Run: headless pygame with SDL's dummy video driver; simulated clock (each Clock.tick advances the game by its frame time, no real sleeping); random seed 0; keys injected as events and as key.get_pressed() state; mouse plan: one left click at the window centre at the start of phase 2, then a move to the lower-right quarter at the start of phase 3.
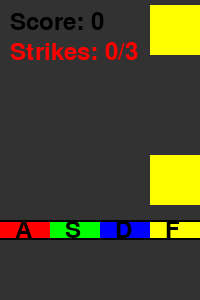
Frame 1 of 4 · flips 1–60 · no input
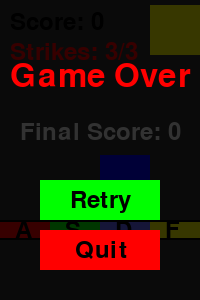
Frame 2 of 4 · flips 61–180 · clicked the window centre · tapped SPACE, RETURN · held RIGHT (→), D
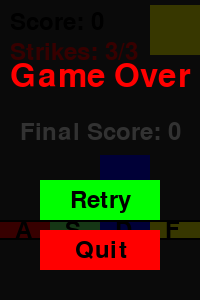
Frame 3 of 4 · flips 181–300 · moved the mouse to the lower-right quarter · held DOWN (↓), S
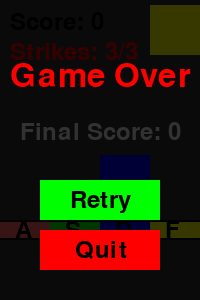
Frame 4 of 4 · flips 301–420 · held LEFT (←), A, UP (↑), W

The pygame program that drew these frames:

import pygame
import random

pygame.init()

SCREEN_WIDTH = 200
SCREEN_HEIGHT = 300
WHITE = (50, 50, 50)
BLACK = (0, 0, 0)
RED = (255, 0, 0)
GREEN = (0, 255, 0)
BLUE = (0, 0, 255)
YELLOW = (255, 255, 0)
LIGHT_RED = (255, 100, 100)
LIGHT_GREEN = (100, 255, 100)
LIGHT_BLUE = (100, 100, 255)
LIGHT_YELLOW = (255, 220, 100)

KEYS = [pygame.K_a, pygame.K_s, pygame.K_d, pygame.K_f]
KEY_COLORS = [RED, GREEN, BLUE, YELLOW]
LIGHT_KEY_COLORS = [LIGHT_RED, LIGHT_GREEN, LIGHT_BLUE, LIGHT_YELLOW]
NOTE_SPEED = 5
SPAWN_RATE = 30
HIT_ZONE_Y = SCREEN_HEIGHT - 100
HIT_ZONE_HEIGHT = 20

screen = pygame.display.set_mode((SCREEN_WIDTH, SCREEN_HEIGHT))
pygame.display.set_caption("Guitar Hero (Without Music)")
clock = pygame.time.Clock()
FPS = 60

def draw_game_over_screen(score):
    font = pygame.font.Font(None, 36)
    big_font = pygame.font.Font(None, 48)

    overlay = pygame.Surface((SCREEN_WIDTH, SCREEN_HEIGHT))
    overlay.set_alpha(200)
    overlay.fill((0, 0, 0))
    screen.blit(overlay, (0, 0))

    text = big_font.render("Game Over", True, RED)
    screen.blit(text, (SCREEN_WIDTH // 2 - text.get_width() // 2, 60))

    score_text = font.render(f"Final Score: {score}", True, WHITE)
    screen.blit(score_text, (SCREEN_WIDTH // 2 - score_text.get_width() // 2, 120))

    global retry_button, quit_button
    retry_button = pygame.Rect(SCREEN_WIDTH // 2 - 60, 180, 120, 40)
    quit_button = pygame.Rect(SCREEN_WIDTH // 2 - 60, 230, 120, 40)

    pygame.draw.rect(screen, GREEN, retry_button)
    pygame.draw.rect(screen, RED, quit_button)

    retry_text = font.render("Retry", True, BLACK)
    quit_text = font.render("Quit", True, BLACK)

    screen.blit(retry_text, (retry_button.x + 30, retry_button.y + 8))
    screen.blit(quit_text, (quit_button.x + 35, quit_button.y + 8))


class Note:
    def __init__(self, x, key, color):
        self.x = x
        self.y = 0
        self.key = key
        self.color = color

    def update(self, speed):
        self.y += speed

    def draw(self):
        pygame.draw.rect(screen, self.color, (self.x, self.y, 50, 50))

    def is_in_hit_zone(self):
        return HIT_ZONE_Y <= self.y <= HIT_ZONE_Y + HIT_ZONE_HEIGHT

class Game:
    def __init__(self):
        self.score = 0
        self.notes = []
        self.frame_count = 0
        self.strikes = 0
        self.game_over = False
        self.note_speed = 5


    def spawn_note(self):
        key_index = random.randint(0, len(KEYS) - 1)
        x = key_index * (SCREEN_WIDTH // len(KEYS)) + (SCREEN_WIDTH // len(KEYS) // 2) - 25
        note = Note(x, KEYS[key_index], KEY_COLORS[key_index])
        self.notes.append(note)

    def check_input(self):
        keys = pygame.key.get_pressed()
        for note in self.notes:
            if note.is_in_hit_zone() and keys[note.key]:
                self.notes.remove(note)
                self.score += 1

    def update(self):
        self.frame_count += 1
        if self.frame_count % SPAWN_RATE == 0:
            self.spawn_note()
        for note in self.notes[:]:
            note.update(self.note_speed)
            if note.y > SCREEN_HEIGHT:
                self.notes.remove(note)
                self.strikes += 1
        self.note_speed = 5 + (self.score // 10)


    def draw(self):
        screen.fill(WHITE)
        for note in self.notes:
            note.draw()
        pygame.draw.rect(screen, BLACK, (0, HIT_ZONE_Y + HIT_ZONE_HEIGHT, SCREEN_WIDTH, HIT_ZONE_HEIGHT), 2)
        font = pygame.font.Font(None, 36)
        score_text = font.render(f"Score: {self.score}", True, BLACK)
        screen.blit(score_text, (10, 10))
        strikes_text = font.render(f"Strikes: {self.strikes}/3", True, RED)
        screen.blit(strikes_text, (10, 40))


        # Draw key guide at the bottom
        for i, key in enumerate(KEYS):
            x = i * (SCREEN_WIDTH // len(KEYS)) + (SCREEN_WIDTH // len(KEYS) // 2) - 25
            color = LIGHT_KEY_COLORS[i] if pygame.key.get_pressed()[key] else KEY_COLORS[i]
            pygame.draw.rect(screen, color, (x, SCREEN_HEIGHT - 78, 50, 16))
            key_text = font.render(pygame.key.name(key).upper(), True, BLACK)
            screen.blit(key_text, (x + 15, SCREEN_HEIGHT - 82))

def main():
    game = Game()
    running = True
    while running:
        for event in pygame.event.get():
            if event.type == pygame.QUIT:
                running = False

            if game.game_over:
                if event.type == pygame.MOUSEBUTTONDOWN:
                    mouse_x, mouse_y = pygame.mouse.get_pos()
                    if retry_button.collidepoint(mouse_x, mouse_y):
                        game = Game()  # Restart the game
                    elif quit_button.collidepoint(mouse_x, mouse_y):
                        running = False

        if not game.game_over:
            game.check_input()
            game.update()
            if game.strikes >= 3:
                game.game_over = True

        game.draw()

        if game.game_over:
            draw_game_over_screen(game.score)

        pygame.display.flip()
        clock.tick(FPS)

    pygame.quit()


if __name__ == "__main__":
    main()
